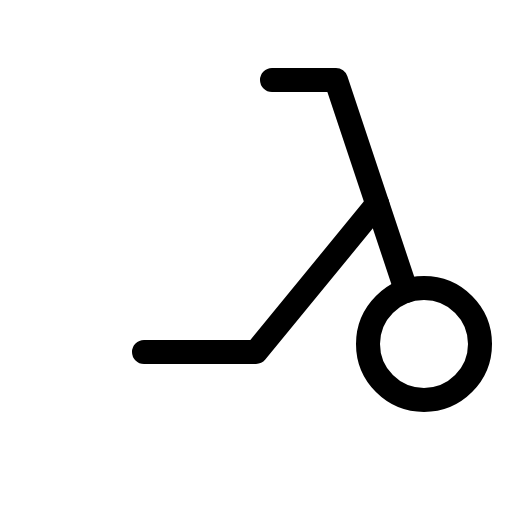
t = 0.00 s
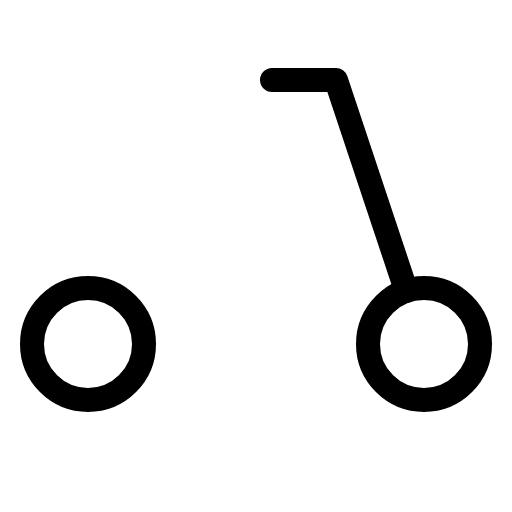
t = 0.90 s
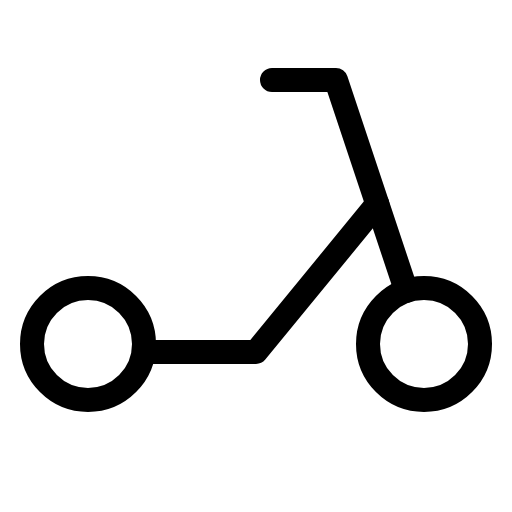
t = 1.28 s
t = 2.03 s: frame unchanged from t = 1.28 s, image omitted
t = 2.78 s: frame unchanged from t = 1.28 s, image omitted
t = 3.15 s: frame unchanged from t = 1.28 s, image omitted

The animated SVG that drew these frames (rendered in a browser with its animation timeline set to each time). Animation: 1 CSS @keyframes rule; one cycle of 3.90 s, repeats indefinitely.

<svg xmlns="http://www.w3.org/2000/svg" viewBox="0 0 256 256">
  <style>
    .draw-line {
      stroke-dasharray: 2000;
      stroke-dashoffset: 0;
    }
    svg:hover .draw-line {
      animation: phosphor-draw-in 3s ease-in-out infinite alternate;
    }
    @keyframes phosphor-draw-in {
      0%   { stroke-dashoffset: 2000; }
      50%  { stroke-dashoffset: 0; }
      100% { stroke-dashoffset: 0; }
    }
  </style><rect width="256" height="256" fill="none"/><circle cx="44" cy="172" r="28" fill="none" stroke="currentColor" stroke-linecap="round" stroke-linejoin="round" stroke-width="12" class="draw-line" pathLength="1" style="animation-delay: 0s"/><circle cx="212" cy="172" r="28" fill="none" stroke="currentColor" stroke-linecap="round" stroke-linejoin="round" stroke-width="12" class="draw-line" pathLength="1" style="animation-delay: 0.3s"/><polyline points="136 40 168 40 203.14 145.43" fill="none" stroke="currentColor" stroke-linecap="round" stroke-linejoin="round" stroke-width="12" class="draw-line" pathLength="1" style="animation-delay: 0.6s"/><polyline points="188.66 101.97 128 176 72 176" fill="none" stroke="currentColor" stroke-linecap="round" stroke-linejoin="round" stroke-width="12" class="draw-line" pathLength="1" style="animation-delay: 0.9s"/></svg>
